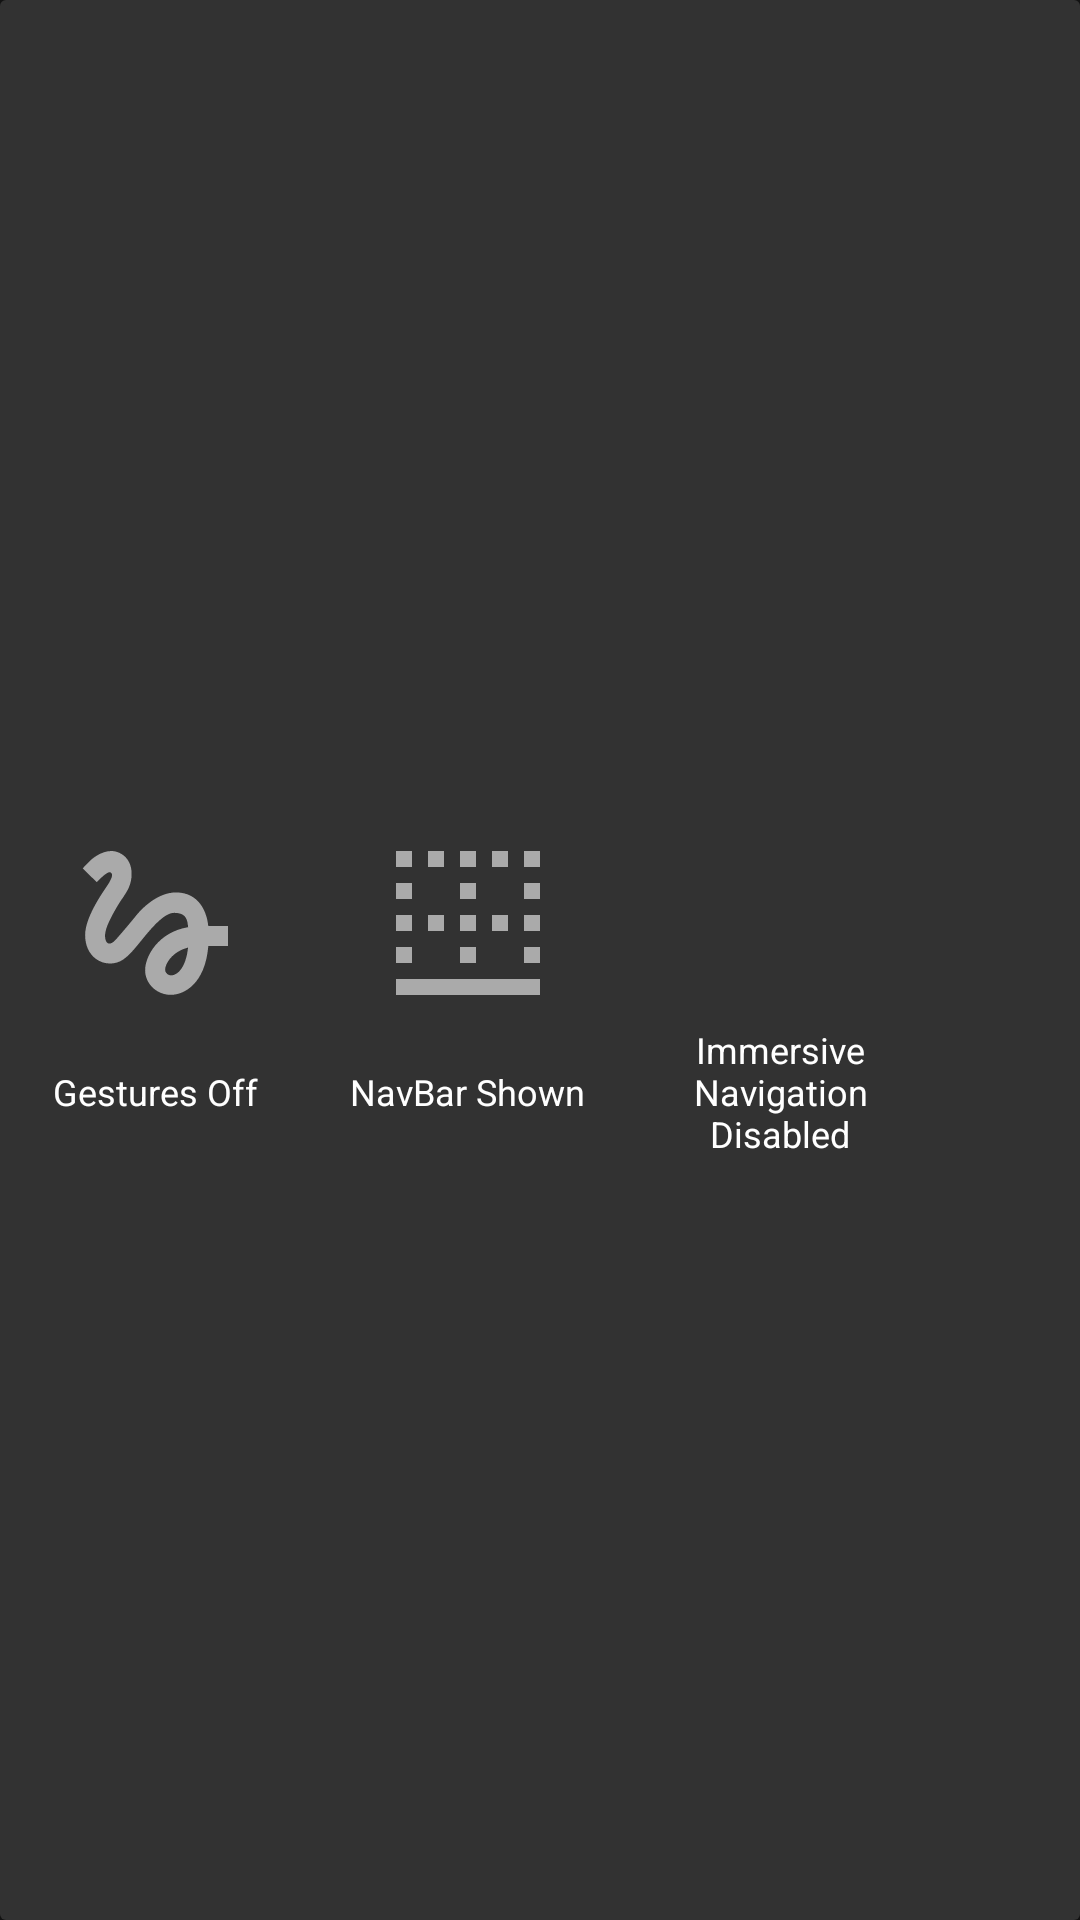

Here is an Android app screen rendered from its layout file. Give the layout XML and the strings, colors and styles it references.
<!-- AndroidManifest.xml: application theme AppTheme -->
<!-- res/layout/widget_layout_horiz.xml -->
<?xml version="1.0" encoding="utf-8"?>
<LinearLayout xmlns:android="http://schemas.android.com/apk/res/android"
    android:orientation="horizontal"
    android:layout_width="match_parent"
    android:layout_height="match_parent"
    android:clickable="true"
    android:focusable="true"
    android:gravity="center"
    android:id="@+id/root">

    <LinearLayout
        android:layout_width="match_parent"
        android:layout_height="match_parent"
        android:background="@drawable/widget_background"
        android:gravity="center"
        android:orientation="horizontal">

        <LinearLayout
            android:id="@+id/gesture_wrapper"
            android:layout_width="wrap_content"
            android:layout_height="wrap_content"
            android:layout_weight="1"
            android:gravity="center"
            android:orientation="vertical"
            android:paddingEnd="8dp"
            android:paddingStart="8dp">

            <ImageView
                android:id="@+id/toggle_gestures"
                android:layout_width="80dp"
                android:layout_height="80dp"
                android:background="@drawable/circle"
                android:padding="8dp"
                android:src="@drawable/ic_gesture_black_24dp"
                android:tint="@color/color_disabled" />

            <TextView
                android:id="@+id/gesture_status"
                android:layout_width="wrap_content"
                android:layout_height="wrap_content"
                android:layout_marginTop="8dp"
                android:maxWidth="80dp"
                android:text="@string/gestures_off"
                android:textAlignment="center"
                android:textColor="#fff"
                android:textSize="12sp" />

        </LinearLayout>

        <LinearLayout
            android:id="@+id/nav_wrapper"
            android:layout_width="wrap_content"
            android:layout_height="wrap_content"
            android:layout_weight="1"
            android:gravity="center"
            android:orientation="vertical"
            android:paddingEnd="8dp"
            android:paddingStart="8dp">

            <ImageView
                android:id="@+id/toggle_nav"
                android:layout_width="80dp"
                android:layout_height="80dp"
                android:background="@drawable/circle"
                android:padding="8dp"
                android:src="@drawable/ic_border_bottom_black_24dp"
                android:tint="@color/color_disabled" />

            <TextView
                android:id="@+id/nav_status"
                android:layout_width="wrap_content"
                android:layout_height="wrap_content"
                android:layout_marginTop="8dp"
                android:maxWidth="80dp"
                android:text="@string/nav_shown"
                android:textAlignment="center"
                android:textColor="#fff"
                android:textSize="12sp" />

        </LinearLayout>

        <LinearLayout
            android:id="@+id/imm_wrapper"
            android:layout_width="wrap_content"
            android:layout_height="wrap_content"
            android:layout_weight="1"
            android:gravity="center"
            android:orientation="vertical"
            android:paddingEnd="8dp"
            android:paddingStart="8dp">

            <ImageView
                android:id="@+id/toggle_imm"
                android:layout_width="80dp"
                android:layout_height="80dp"
                android:background="@drawable/circle"
                android:padding="8dp"
                android:src="@drawable/ic_fullscreen_black_24dp"
                android:tint="@color/color_disabled" />

            <TextView
                android:id="@+id/imm_status"
                android:layout_width="wrap_content"
                android:layout_height="wrap_content"
                android:layout_gravity="center"
                android:layout_marginTop="8dp"
                android:maxWidth="80dp"
                android:text="@string/nav_imm_disabled"
                android:textAlignment="center"
                android:textColor="#fff"
                android:textSize="12sp" />

        </LinearLayout>

        <ImageView
            android:id="@+id/settings"
            android:layout_width="48dp"
            android:layout_height="48dp"
            android:layout_gravity="center_vertical"
            android:background="@drawable/circle"
            android:padding="12dp"
            android:src="@drawable/ic_settings_black_24dp" />

    </LinearLayout>

</LinearLayout>
<!-- resources referenced by this layout -->
<resources>
  <color name="color_disabled">#aaa</color>
  <!-- drawable circle (drawable) -->
  <?xml version="1.0" encoding="utf-8"?>
  <ripple xmlns:android="http://schemas.android.com/apk/res/android"
      android:color="@android:color/white">
      <item
          android:id="@android:id/mask"
          android:gravity="center">
          <shape android:shape="oval">
              <solid android:color="@android:color/black" />
          </shape>
      </item>
  </ripple>
  <!-- drawable ic_border_bottom_black_24dp (drawable) -->
  <vector xmlns:android="http://schemas.android.com/apk/res/android"
          android:width="24dp"
          android:height="24dp"
          android:viewportWidth="24.0"
          android:viewportHeight="24.0">
      <path
          android:fillColor="#FFFFFF"
          android:pathData="M9,11L7,11v2h2v-2zM13,15h-2v2h2v-2zM9,3L7,3v2h2L9,3zM13,11h-2v2h2v-2zM5,3L3,3v2h2L5,3zM13,7h-2v2h2L13,7zM17,11h-2v2h2v-2zM13,3h-2v2h2L13,3zM17,3h-2v2h2L17,3zM19,13h2v-2h-2v2zM19,17h2v-2h-2v2zM5,7L3,7v2h2L5,7zM19,3v2h2L21,3h-2zM19,9h2L21,7h-2v2zM5,11L3,11v2h2v-2zM3,21h18v-2L3,19v2zM5,15L3,15v2h2v-2z"/>
  </vector>
  <!-- drawable widget_background (drawable) -->
  <?xml version="1.0" encoding="utf-8"?>
  <shape xmlns:android="http://schemas.android.com/apk/res/android"
      android:shape="rectangle">
      <solid
          android:color="@color/colorPrimary" />
      <corners
          android:radius="2dp" />
  </shape>
  <string name="gestures_off">Gestures Off</string>
  <string name="nav_imm_disabled">Immersive Navigation Disabled</string>
  <string name="nav_shown">NavBar Shown</string>
  <style name="AppTheme" parent="Theme.MaterialComponents">
          
          <item name="colorPrimary">@color/colorPrimary</item>
          <item name="colorPrimaryVariant">@color/colorPrimaryDark</item>
          <item name="colorAccent">@color/colorAccent</item>
          <item name="colorSecondary">@color/colorAccent</item>
          <item name="buttonBarButtonStyle">@style/AppTheme.Alert.Button</item>
          <item name="android:buttonBarButtonStyle">@style/AppTheme.Alert.Button</item>
          <item name="materialAlertDialogTheme">@style/DialogTheme</item>
          <item name="alertDialogTheme">@style/DialogTheme</item>
          <item name="alertDialogStyle">@style/DialogTheme</item>
          <item name="dialogTheme">@style/DialogTheme</item>
      </style>
  <color name="colorAccent">#ff9338</color>
  <color name="colorPrimary">#323232</color>
  <color name="colorPrimaryDark">#181818</color>
  <style name="AppTheme.Alert.Button" parent="Widget.MaterialComponents.Button.TextButton">
          <item name="android:textColor">@color/colorAccent</item>
      </style>
  <style name="DialogTheme" parent="Theme.MaterialComponents.Dialog.Alert">
          <item name="buttonBarPositiveButtonStyle">@style/AppTheme.Alert.Button</item>
          <item name="buttonBarNeutralButtonStyle">@style/AppTheme.Alert.Button</item>
          <item name="buttonBarNegativeButtonStyle">@style/AppTheme.Alert.Button</item>
      </style>
</resources>
